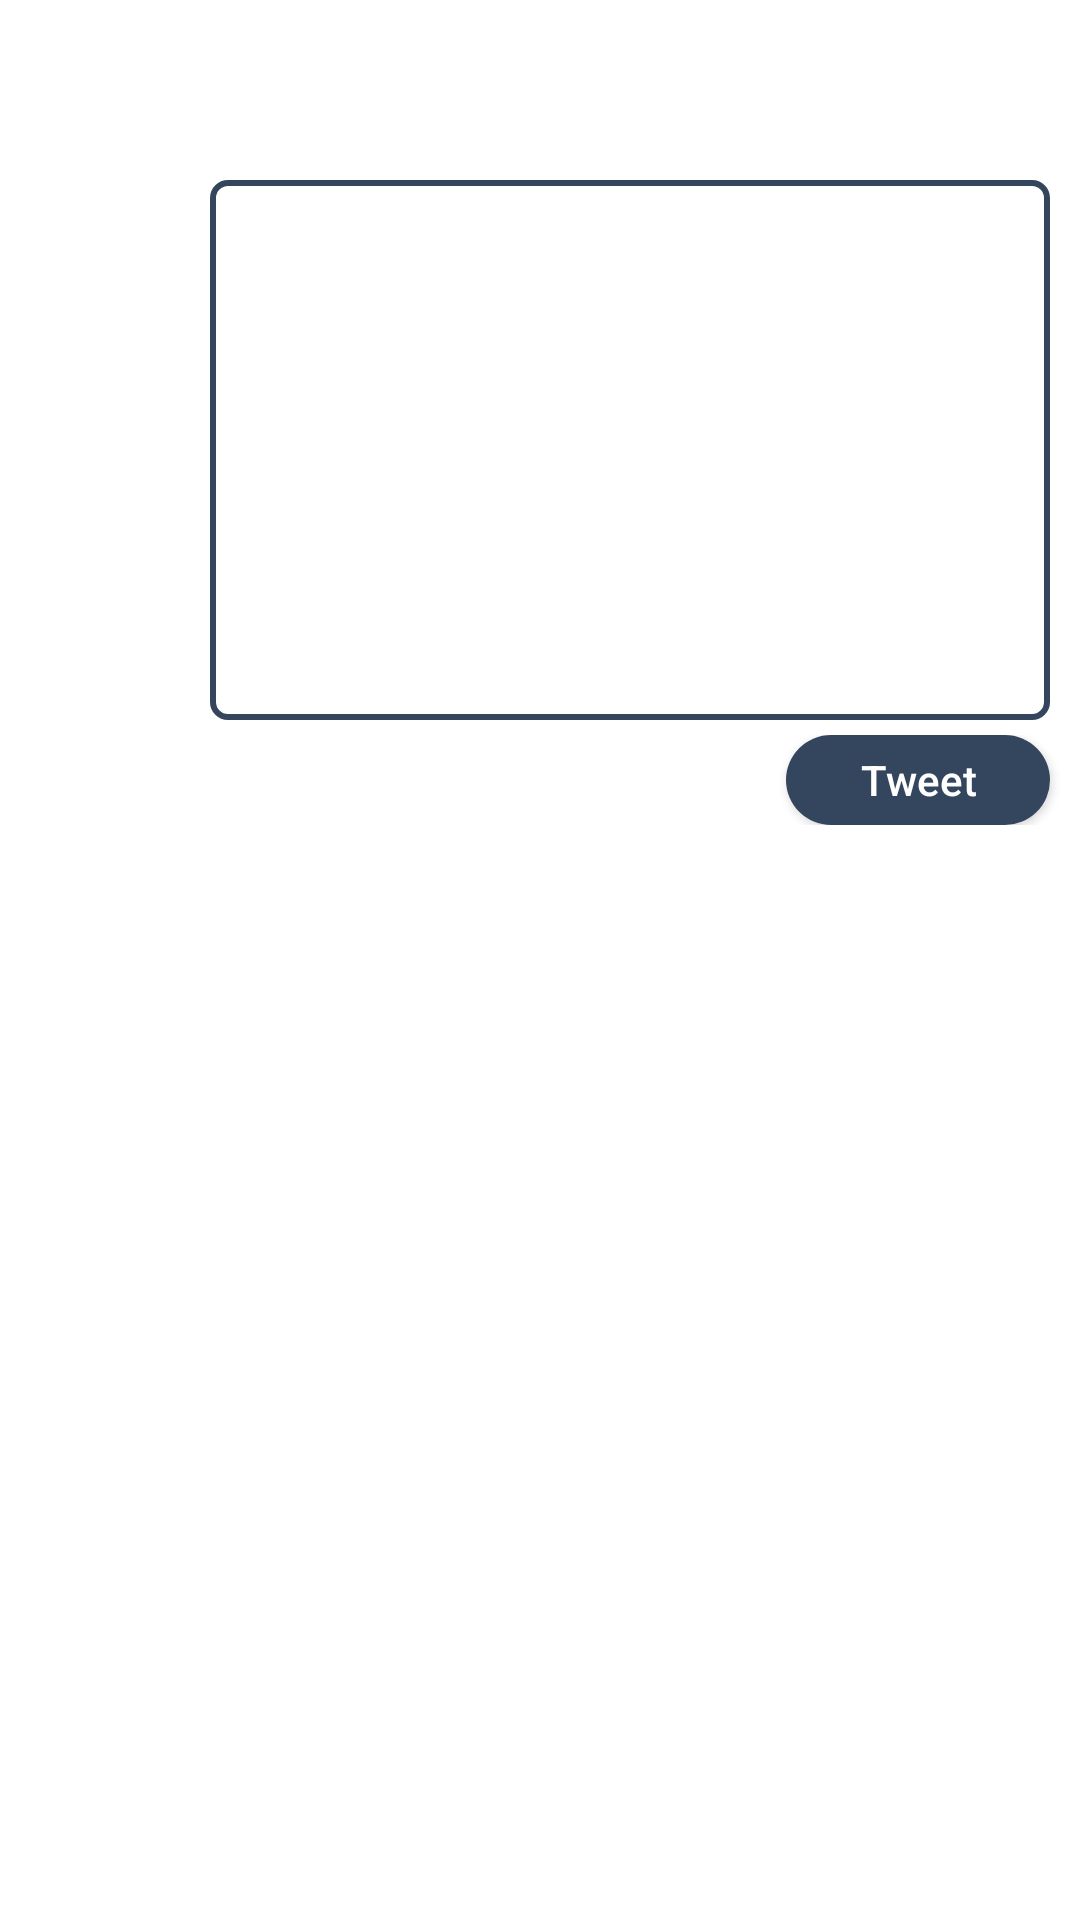

This screen was rendered from an Android layout file. Write that file and the resources it references.
<!-- AndroidManifest.xml: application theme AppTheme -->
<!-- res/layout/activity_create_tweet.xml -->
<?xml version="1.0" encoding="utf-8"?>
<androidx.constraintlayout.widget.ConstraintLayout
    android:id="@+id/root_layout"
    xmlns:android="http://schemas.android.com/apk/res/android"
    xmlns:app="http://schemas.android.com/apk/res-auto"
    xmlns:tools="http://schemas.android.com/tools"
    android:layout_width="match_parent"
    android:layout_height="match_parent"
    android:focusableInTouchMode="true"
    tools:context=".ActivityCreateTweet">

    <androidx.appcompat.widget.Toolbar
        android:id="@+id/toolbar"
        android:layout_width="match_parent"
        android:layout_height="60dp"
        android:elevation="5dp"
        app:layout_constraintEnd_toEndOf="parent"
        app:layout_constraintStart_toStartOf="parent"
        app:layout_constraintTop_toTopOf="parent" />

    <LinearLayout
        android:id="@+id/linearLayout"
        android:layout_width="match_parent"
        android:layout_height="180dp"
        android:layout_marginStart="10dp"
        android:layout_marginEnd="10dp"
        android:orientation="horizontal"
        app:layout_constraintStart_toStartOf="parent"
        app:layout_constraintTop_toBottomOf="@+id/toolbar">

        <ImageView
            android:id="@+id/userIcon"
            android:layout_width="60dp"
            android:layout_height="60dp"
            android:padding="10dp"
            android:src="@drawable/ic_user"/>

        <EditText
            android:id="@+id/tweetBody"
            android:layout_width="match_parent"
            android:layout_height="match_parent"
            android:background="@drawable/frame_tweet_body"
            android:gravity="top|left"
            android:maxLength="180"
            android:padding="5dp" />

    </LinearLayout>

    <LinearLayout
        android:layout_width="match_parent"
        android:layout_height="wrap_content"
        android:padding="5dp"
        app:layout_constraintEnd_toEndOf="parent"
        app:layout_constraintStart_toStartOf="parent"
        app:layout_constraintTop_toBottomOf="@+id/linearLayout"
        android:orientation="horizontal"
        android:gravity="end">

        <TextView
            android:id="@+id/textLengthResponse"
            android:layout_width="wrap_content"
            android:layout_height="wrap_content"
            android:layout_marginEnd="10dp"
            android:textColor="#000"
            android:textSize="20sp"
            android:visibility="gone" />

        <Button
            android:id="@+id/sendButton"
            android:layout_width="wrap_content"
            android:layout_height="30dp"
            android:layout_marginEnd="5dp"
            app:layout_constraintTop_toBottomOf="@+id/linearLayout"
            android:background="@drawable/button_round"
            android:textAllCaps="false"
            android:text="Tweet"
            android:textColor="#ffffff"/>

    </LinearLayout>

</androidx.constraintlayout.widget.ConstraintLayout>
<!-- resources referenced by this layout -->
<resources>
  <!-- drawable button_round (drawable) -->
  <?xml version="1.0" encoding="utf-8"?>
  <ripple xmlns:android="http://schemas.android.com/apk/res/android"
  android:color="#ffffff">
      <item>
          <shape android:shape="rectangle">
              <corners
                  android:topRightRadius="150dp"
                  android:bottomRightRadius="150dp"
                  android:bottomLeftRadius="150dp"
                  android:topLeftRadius="150dp"
                  />
              <solid
                  android:color="#34465d" />
          </shape>
      </item>
  </ripple>
  <!-- drawable frame_tweet_body (drawable) -->
  <?xml version="1.0" encoding="utf-8"?>
  <selector xmlns:android="http://schemas.android.com/apk/res/android">
      <item>
          <shape android:shape="rectangle">
              <corners
                  android:topRightRadius="5dp"
                  android:bottomRightRadius="5dp"
                  android:bottomLeftRadius="5dp"
                  android:topLeftRadius="5dp"
                  />
              <stroke
                  android:width="2dp"
                  android:color="#34465d" />
          </shape>
      </item>
  </selector>
</resources>
